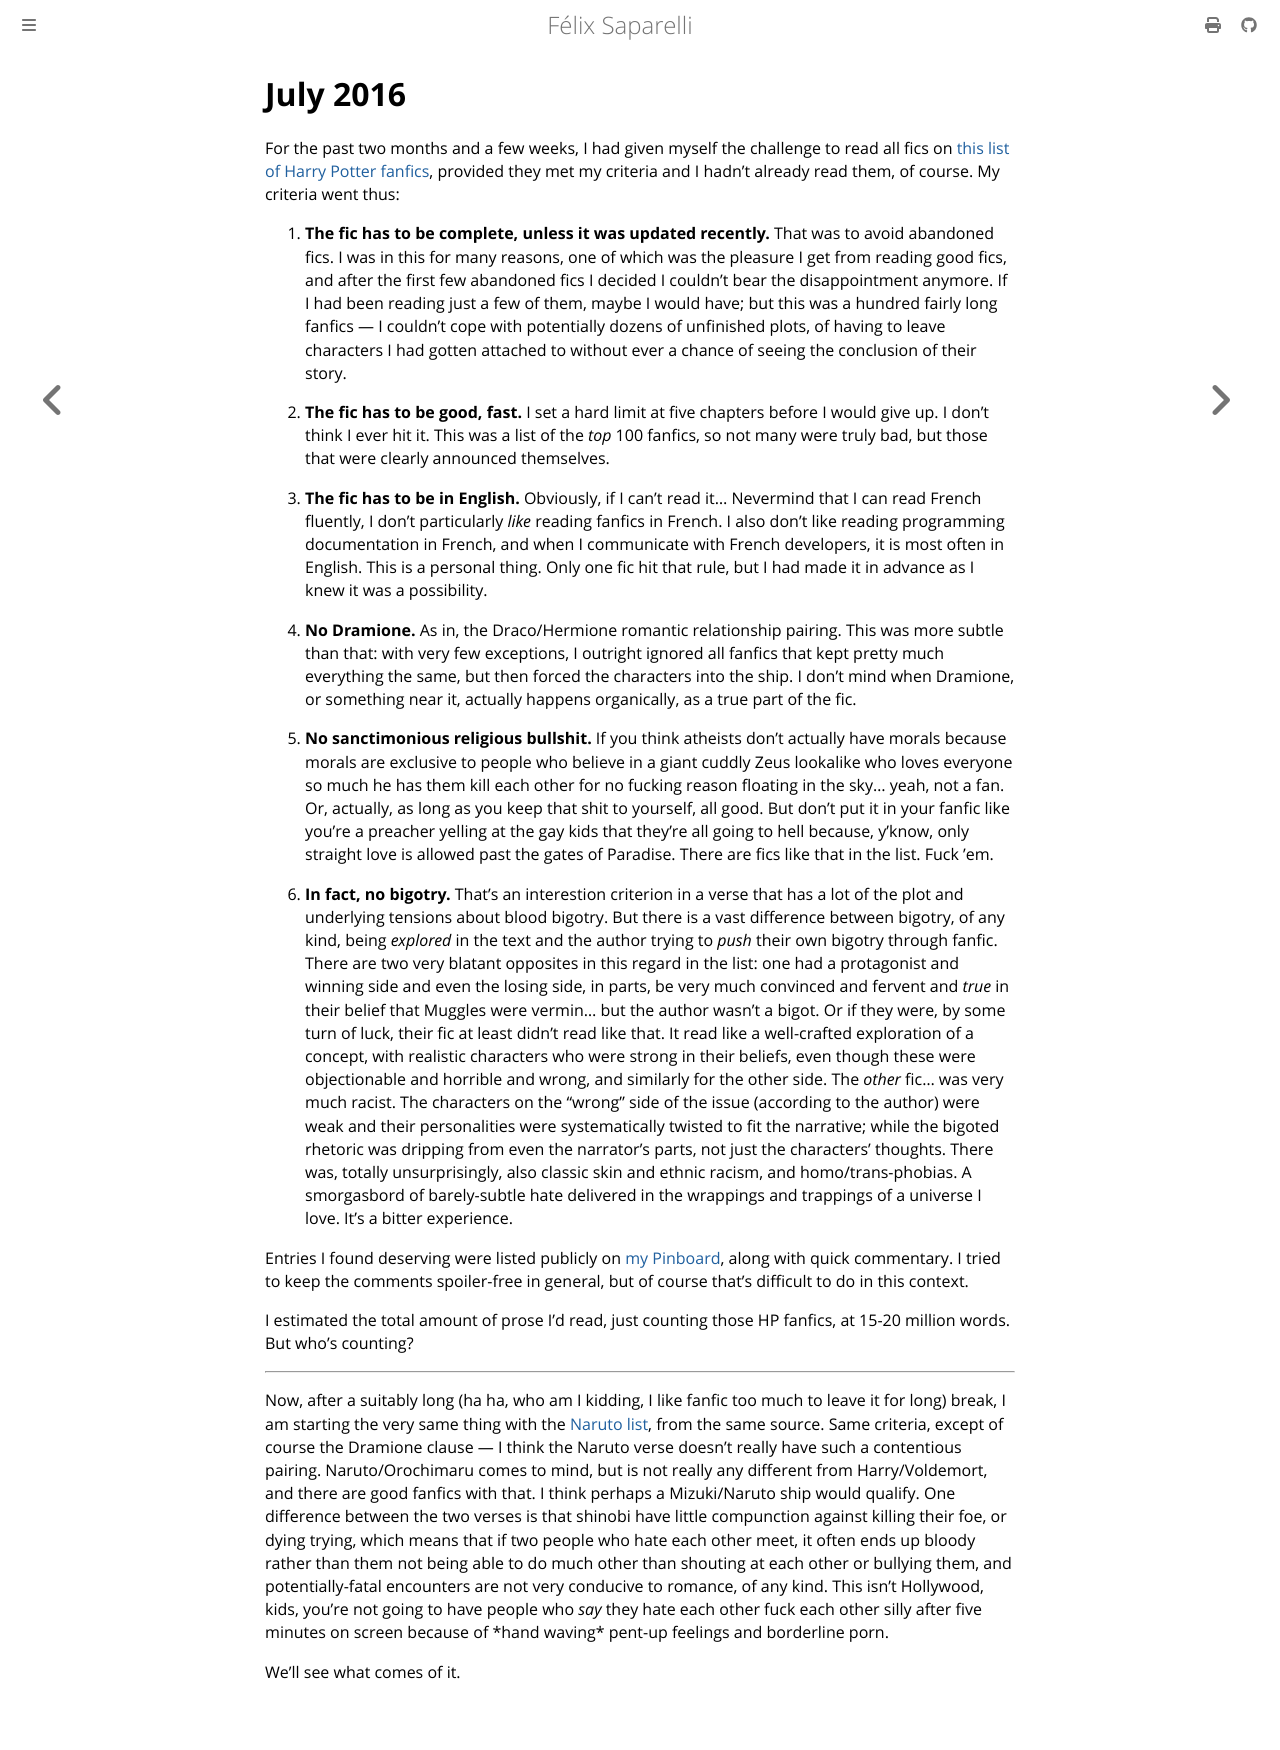

repository: passcod/blook · page: reading/2016/july.html · generator: mdbook

# July 2016

For the past two months and a few weeks, I had given myself the challenge to
read all fics on [this list of Harry Potter fanfics][hplist], provided they met
my criteria and I hadn't already read them, of course. My criteria went thus:

1. **The fic has to be complete, unless it was updated recently.** That was to
   avoid abandoned fics. I was in this for many reasons, one of which was the
   pleasure I get from reading good fics, and after the first few abandoned
   fics I decided I couldn't bear the disappointment anymore. If I had been
   reading just a few of them, maybe I would have; but this was a hundred
   fairly long fanfics — I couldn't cope with potentially dozens of unfinished
   plots, of having to leave characters I had gotten attached to without ever a
   chance of seeing the conclusion of their story.

2. **The fic has to be good, fast.** I set a hard limit at five chapters before
   I would give up. I don't think I ever hit it. This was a list of the _top_
   100 fanfics, so not many were truly bad, but those that were clearly
   announced themselves.

3. **The fic has to be in English.** Obviously, if I can't read it… Nevermind
   that I can read French fluently, I don't particularly _like_ reading fanfics
   in French. I also don't like reading programming documentation in French,
   and when I communicate with French developers, it is most often in English.
   This is a personal thing. Only one fic hit that rule, but I had made it in
   advance as I knew it was a possibility.

4. **No Dramione.** As in, the Draco/Hermione romantic relationship pairing.
   This was more subtle than that: with very few exceptions, I outright ignored
   all fanfics that kept pretty much everything the same, but then forced the
   characters into the ship. I don't mind when Dramione, or something near it,
   actually happens organically, as a true part of the fic.

5. **No sanctimonious religious bullshit.** If you think atheists don't
   actually have morals because morals are exclusive to people who believe in a
   giant cuddly Zeus lookalike who loves everyone so much he has them kill each
   other for no fucking reason floating in the sky… yeah, not a fan. Or,
   actually, as long as you keep that shit to yourself, all good. But don't put
   it in your fanfic like you're a preacher yelling at the gay kids that
   they're all going to hell because, y'know, only straight love is allowed
   past the gates of Paradise. There are fics like that in the list. Fuck 'em.

6. **In fact, no bigotry.** That's an interestion criterion in a verse that has
   a lot of the plot and underlying tensions about blood bigotry. But there is
   a vast difference between bigotry, of any kind, being _explored_ in the text
   and the author trying to _push_ their own bigotry through fanfic. There are
   two very blatant opposites in this regard in the list: one had a protagonist
   and winning side and even the losing side, in parts, be very much convinced
   and fervent and _true_ in their belief that Muggles were vermin… but the
   author wasn't a bigot. Or if they were, by some turn of luck, their fic at
   least didn't read like that. It read like a well-crafted exploration of a
   concept, with realistic characters who were strong in their beliefs, even
   though these were objectionable and horrible and wrong, and similarly for
   the other side. The _other_ fic… was very much racist. The characters on
   the "wrong" side of the issue (according to the author) were weak and their
   personalities were systematically twisted to fit the narrative; while the
   bigoted rhetoric was dripping from even the narrator's parts, not just the
   characters' thoughts. There was, totally unsurprisingly, also classic skin
   and ethnic racism, and homo/trans-phobias. A smorgasbord of barely-subtle
   hate delivered in the wrappings and trappings of a universe I love. It's a
   bitter experience.

Entries I found deserving were listed publicly on [my Pinboard], along with
quick commentary. I tried to keep the comments spoiler-free in general, but
of course that's difficult to do in this context.

I estimated the total amount of prose I'd read, just counting those HP fanfics,
at 15-20 million words. But who's counting?

---

Now, after a suitably long (ha ha, who am I kidding, I like fanfic too much to
leave it for long) break, I am starting the very same thing with the [Naruto
list], from the same source. Same criteria, except of course the Dramione
clause — I think the Naruto verse doesn't really have such a contentious
pairing. Naruto/Orochimaru comes to mind, but is not really any different from
Harry/Voldemort, and there are good fanfics with that. I think perhaps a
Mizuki/Naruto ship would qualify. One difference between the two verses is that
shinobi have little compunction against killing their foe, or dying trying,
which means that if two people who hate each other meet, it often ends up
bloody rather than them not being able to do much other than shouting at each
other or bullying them, and potentially-fatal encounters are not very conducive
to romance, of any kind. This isn't Hollywood, kids, you're not going to have
people who _say_ they hate each other fuck each other silly after five minutes
on screen because of \*hand waving\* pent-up feelings and borderline porn.

We'll see what comes of it.

[hplist]: https://colah.github.io/posts/2014-07-FFN-Graphs-Vis/pagerank/hp.html
[my Pinboard]: https://pinboard.in/u:passcod
[Naruto list]: https://colah.github.io/posts/2014-07-FFN-Graphs-Vis/pagerank/naruto.html
